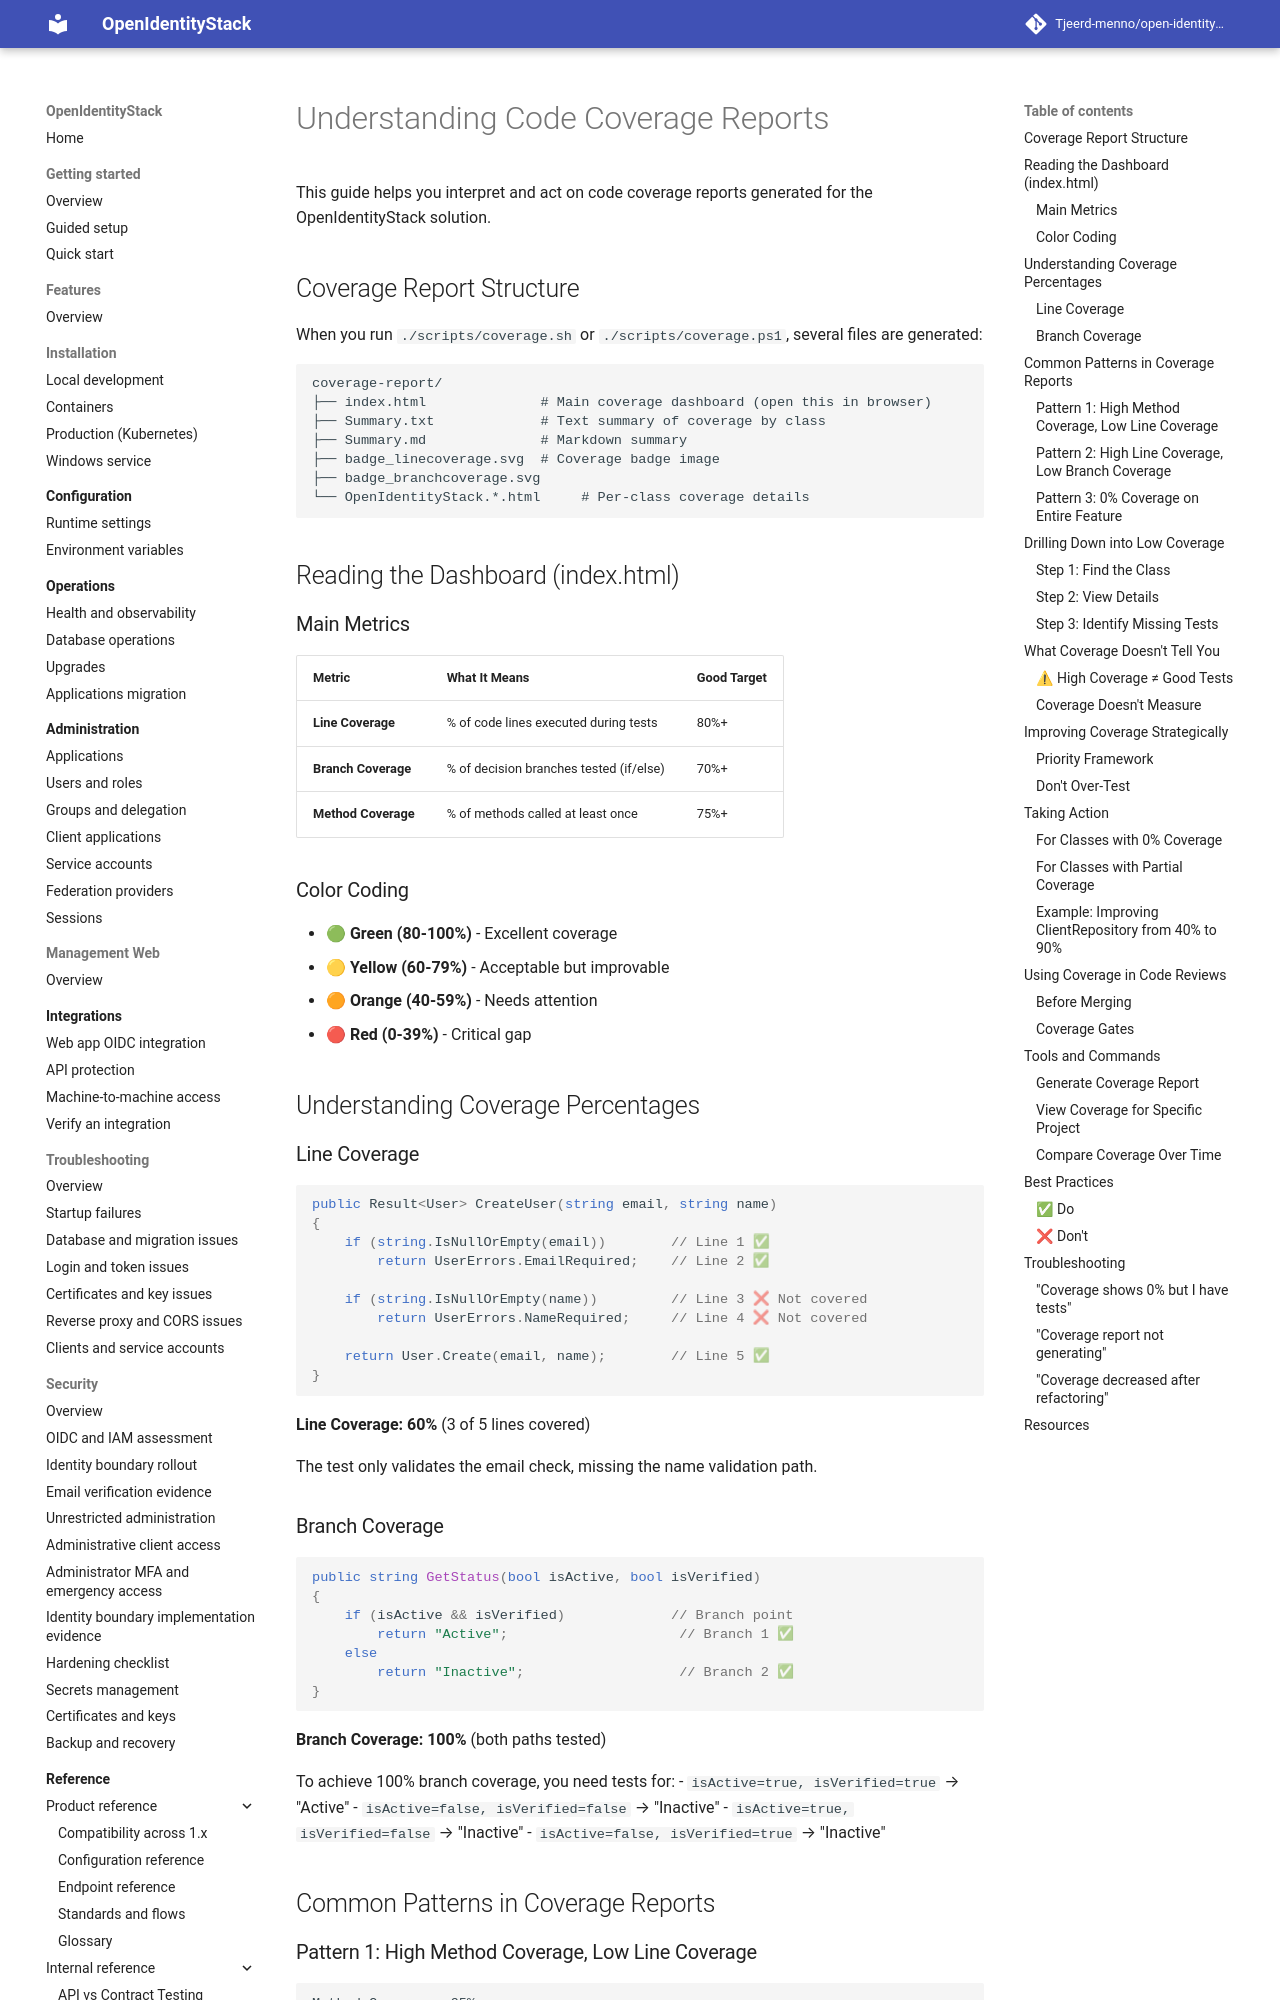

repository: Tjeerd-menno/open-identity-stack · page: reference/UNDERSTANDING_COVERAGE/index.html · generator: mkdocs

# Understanding Code Coverage Reports

This guide helps you interpret and act on code coverage reports generated for the OpenIdentityStack solution.

## Coverage Report Structure

When you run `./scripts/coverage.sh` or `./scripts/coverage.ps1`, several files are generated:

```
coverage-report/
├── index.html              # Main coverage dashboard (open this in browser)
├── Summary.txt             # Text summary of coverage by class
├── Summary.md              # Markdown summary
├── badge_linecoverage.svg  # Coverage badge image
├── badge_branchcoverage.svg
└── OpenIdentityStack.*.html     # Per-class coverage details
```

## Reading the Dashboard (index.html)

### Main Metrics

| Metric | What It Means | Good Target |
|--------|---------------|-------------|
| **Line Coverage** | % of code lines executed during tests | 80%+ |
| **Branch Coverage** | % of decision branches tested (if/else) | 70%+ |
| **Method Coverage** | % of methods called at least once | 75%+ |

### Color Coding

- 🟢 **Green (80-100%)** - Excellent coverage
- 🟡 **Yellow (60-79%)** - Acceptable but improvable
- 🟠 **Orange (40-59%)** - Needs attention
- 🔴 **Red (0-39%)** - Critical gap

## Understanding Coverage Percentages

### Line Coverage

```csharp
public Result<User> CreateUser(string email, string name)
{
    if (string.IsNullOrEmpty(email))        // Line 1 ✅
        return UserErrors.EmailRequired;    // Line 2 ✅
    
    if (string.IsNullOrEmpty(name))         // Line 3 ❌ Not covered
        return UserErrors.NameRequired;     // Line 4 ❌ Not covered
    
    return User.Create(email, name);        // Line 5 ✅
}
```

**Line Coverage: 60%** (3 of 5 lines covered)

The test only validates the email check, missing the name validation path.
